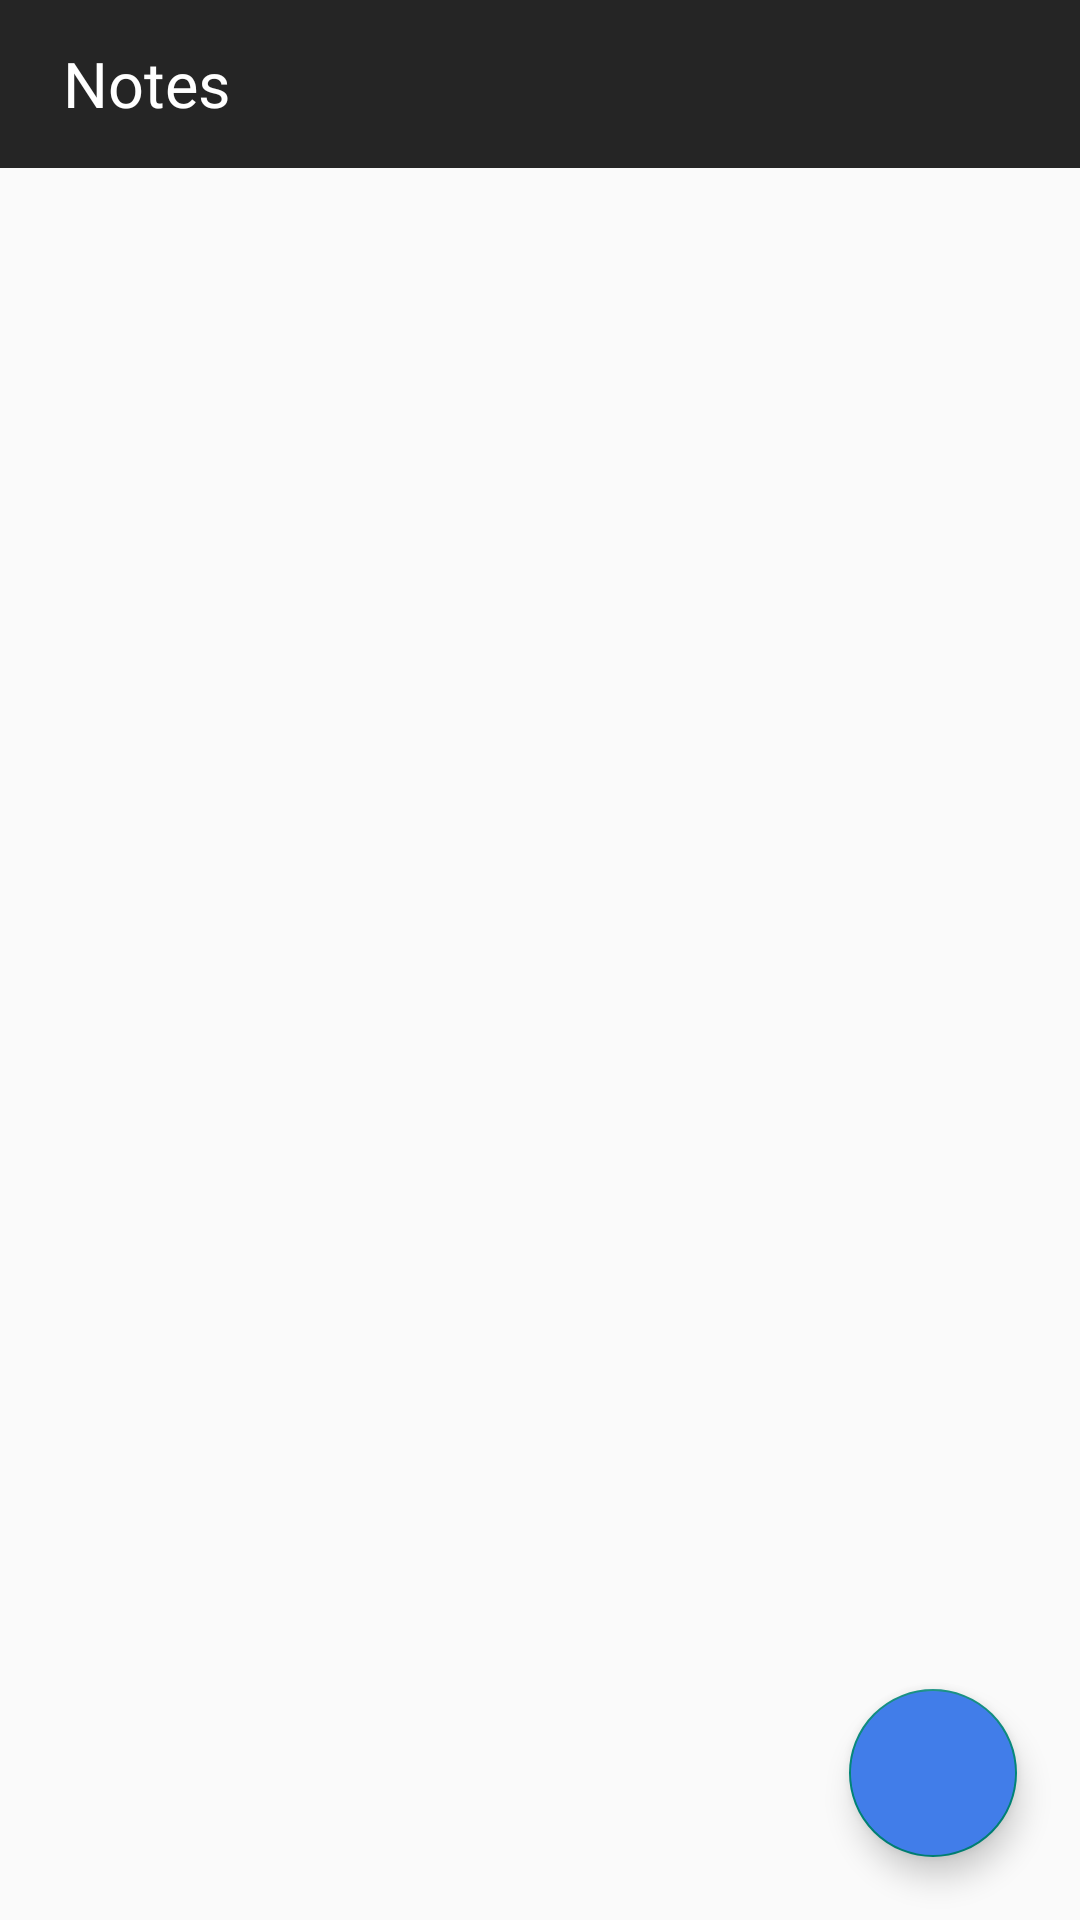

Reconstruct the res/layout file that produces this screen, plus the resources it refers to.
<!-- AndroidManifest.xml: application theme ThemeNotes -->
<!-- res/layout/fragment_notes.xml -->
<RelativeLayout xmlns:android="http://schemas.android.com/apk/res/android"
    xmlns:tools="http://schemas.android.com/tools"
    android:layout_width="match_parent"
    android:layout_height="match_parent"
    tools:context="com.adityaverma.notes.notes.NotesFragment">

    <include
        android:id="@+id/customToolBar"
        layout="@layout/custom_toolbar"/>

    <RelativeLayout
        android:id="@+id/notesContainer"
        android:layout_width="match_parent"
        android:layout_height="match_parent"
        android:layout_below="@+id/customToolBar">

        <TextView
            android:id="@+id/emptyListText"
            android:layout_width="wrap_content"
            android:layout_height="wrap_content"
            android:layout_centerInParent="true"
            android:text="@string/click_to_add_a_new_note"
            android:fontFamily="@font/lato"
            android:textSize="19sp"
            android:textColor="@color/light_grey"
            android:visibility="gone"/>

        <androidx.recyclerview.widget.RecyclerView
            android:id="@+id/notesRecyclerView"
            android:layout_width="match_parent"
            android:layout_height="wrap_content"
            android:overScrollMode="never" />

        <com.google.android.material.floatingactionbutton.FloatingActionButton
            android:id="@+id/addNote"
            android:layout_width="wrap_content"
            android:layout_height="wrap_content"
            android:backgroundTint="@color/colorPrimary"
            android:src="@drawable/add_icon"
            android:layout_alignParentEnd="true"
            android:layout_alignParentBottom="true"
            android:layout_marginEnd="21dp"
            android:layout_marginBottom="21dp"
            android:contentDescription="@string/addNewNote" />

    </RelativeLayout>

</RelativeLayout>
<!-- res/layout/custom_toolbar.xml (included above) -->
<?xml version="1.0" encoding="utf-8"?>
<androidx.appcompat.widget.Toolbar
    xmlns:android="http://schemas.android.com/apk/res/android"
    android:layout_width="match_parent"
    android:layout_height="?attr/actionBarSize"
    xmlns:app="http://schemas.android.com/apk/res-auto"
    android:background="@color/backgroundDark"
    app:contentInsetEnd="0dp"
    app:contentInsetStart="0dp">

    <RelativeLayout
        android:layout_width="match_parent"
        android:layout_height="match_parent">

        <TextView
            android:id="@+id/notesLabel"
            android:layout_width="wrap_content"
            android:layout_height="wrap_content"
            android:text="@string/notes"
            android:textColor="@color/white"
            android:layout_marginStart="21dp"
            android:layout_centerVertical="true"
            android:fontFamily="@font/lato"
            android:textSize="21sp"/>

        <ImageView
            android:id="@+id/logOutBtn"
            android:layout_width="wrap_content"
            android:layout_height="wrap_content"
            android:src="@drawable/ic_baseline_power_settings_new_24"
            android:layout_centerVertical="true"
            android:layout_alignParentEnd="true"
            android:layout_marginEnd="21dp"/>

    </RelativeLayout>

</androidx.appcompat.widget.Toolbar>
<!-- resources referenced by this layout -->
<resources>
  <color name="backgroundDark">#252525</color>
  <color name="colorPrimary">#417de9</color>
  <color name="light_grey">#939393</color>
  <color name="white">#FFFFFF</color>
  <string name="addNewNote">addNewNote</string>
  <string name="click_to_add_a_new_note">Click + to add a new note</string>
  <string name="notes">Notes</string>
  <style name="ThemeNotes" parent="Theme.AppCompat.DayNight.NoActionBar">
          
          <item name="colorPrimary">@color/colorPrimary</item>
          <item name="colorPrimaryVariant">@color/colorPrimaryDark</item>
          <item name="colorOnPrimary">@color/white</item>
  
          
          <item name="android:statusBarColor" tools:targetApi="l">@color/backgroundDark</item>
          
          <item name="android:navigationBarColor">@color/backgroundDark</item>
      </style>
  <color name="colorPrimaryDark">#3463BA</color>
</resources>
